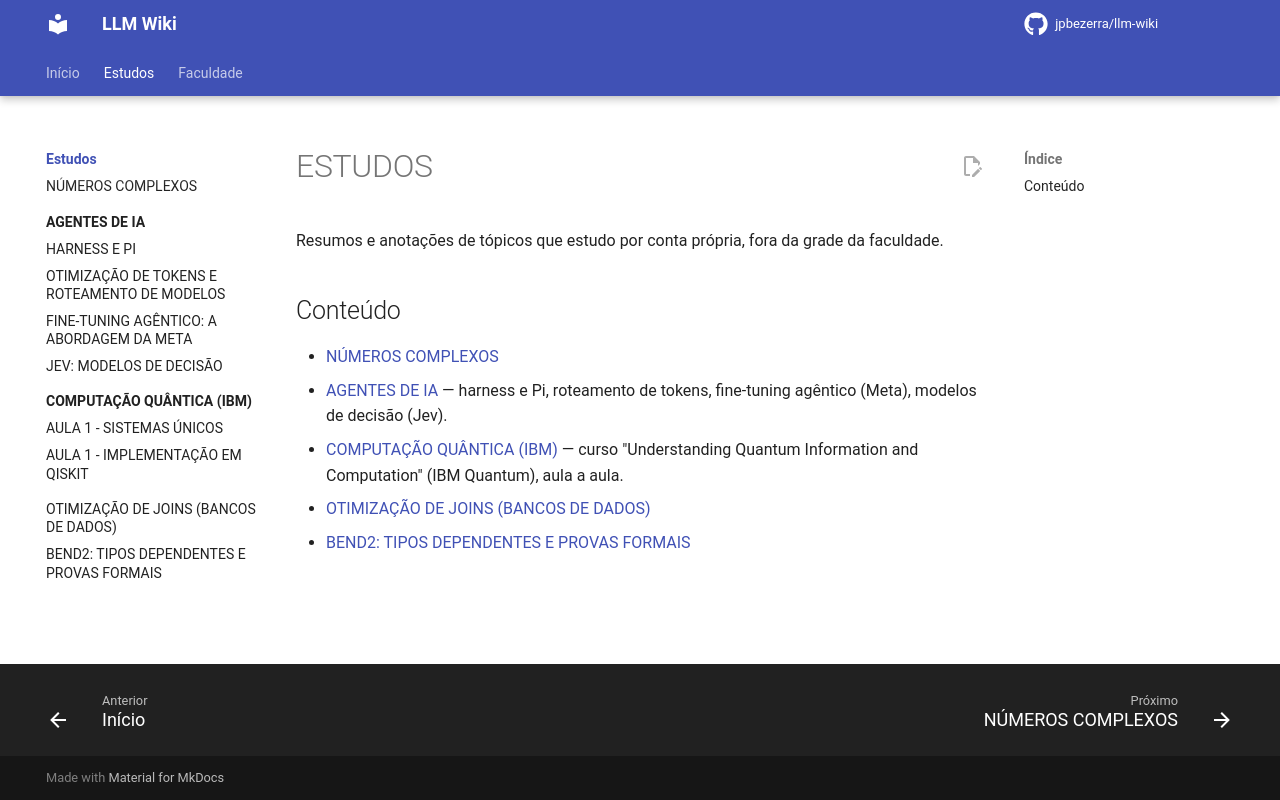

repository: jpbezerra/LLM-Wiki · page: estudos/index.html · generator: mkdocs

# ESTUDOS

Resumos e anotações de tópicos que estudo por conta própria, fora da grade da faculdade.

## Conteúdo

- [NÚMEROS COMPLEXOS](numeros-complexos.md)
- [AGENTES DE IA](agentes-de-ia/index.md) — harness e Pi, roteamento de tokens, fine-tuning agêntico (Meta), modelos de decisão (Jev).
- [COMPUTAÇÃO QUÂNTICA (IBM)](computacao-quantica-ibm/index.md) — curso "Understanding Quantum Information and Computation" (IBM Quantum), aula a aula.
- [OTIMIZAÇÃO DE JOINS (BANCOS DE DADOS)](otimizacao-de-joins.md)
- [BEND2: TIPOS DEPENDENTES E PROVAS FORMAIS](bend2-tipos-dependentes-provas-formais.md)
